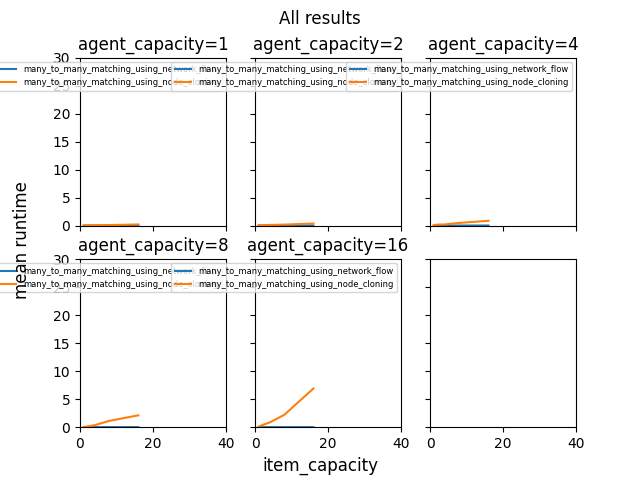

The data file committed next to this chart (first rows):
num_of_agents, num_of_items, agent_capacity, item_capacity, max_value, normalized_sum_of_values, algorithm, instance_id, matching_size, runtime
10, 10, 1, 1, 10, 1000, many_to_many_matching_using_network_flow, 0, 10, 0.01279
10, 10, 1, 1, 10, 1000, many_to_many_matching_using_network_flow, 1, 10, 0.00979
10, 10, 1, 1, 10, 1000, many_to_many_matching_using_network_flow, 2, 10, 0.006324
10, 10, 1, 1, 10, 1000, many_to_many_matching_using_network_flow, 3, 10, 0.007097
10, 10, 1, 1, 10, 1000, many_to_many_matching_using_network_flow, 4, 10, 0.01104
10, 10, 1, 1, 10, 1000, many_to_many_matching_using_node_cloning, 0, 10, 0.008322
10, 10, 1, 1, 10, 1000, many_to_many_matching_using_node_cloning, 1, 10, 0.007057
10, 10, 1, 1, 10, 1000, many_to_many_matching_using_node_cloning, 2, 10, 0.006428
10, 10, 1, 1, 10, 1000, many_to_many_matching_using_node_cloning, 3, 10, 0.006335
10, 10, 1, 1, 10, 1000, many_to_many_matching_using_node_cloning, 4, 10, 0.005405
10, 10, 1, 1, 100, 1000, many_to_many_matching_using_network_flow, 0, 10, 0.006774
10, 10, 1, 1, 100, 1000, many_to_many_matching_using_network_flow, 1, 10, 0.007737
10, 10, 1, 1, 100, 1000, many_to_many_matching_using_network_flow, 2, 10, 0.009493
10, 10, 1, 1, 100, 1000, many_to_many_matching_using_network_flow, 3, 10, 0.01111
10, 10, 1, 1, 100, 1000, many_to_many_matching_using_network_flow, 4, 10, 0.009434
10, 10, 1, 1, 100, 1000, many_to_many_matching_using_node_cloning, 0, 10, 0.01486
10, 10, 1, 1, 100, 1000, many_to_many_matching_using_node_cloning, 1, 10, 0.01005
10, 10, 1, 1, 100, 1000, many_to_many_matching_using_node_cloning, 2, 10, 0.00797
10, 10, 1, 1, 100, 1000, many_to_many_matching_using_node_cloning, 3, 10, 0.008939
10, 10, 1, 1, 100, 1000, many_to_many_matching_using_node_cloning, 4, 10, 0.01165
10, 10, 1, 1, 1000, 1000, many_to_many_matching_using_network_flow, 0, 10, 0.01372
10, 10, 1, 1, 1000, 1000, many_to_many_matching_using_network_flow, 1, 10, 0.01008
10, 10, 1, 1, 1000, 1000, many_to_many_matching_using_network_flow, 2, 10, 0.01012
10, 10, 1, 1, 1000, 1000, many_to_many_matching_using_network_flow, 3, 10, 0.007451
10, 10, 1, 1, 1000, 1000, many_to_many_matching_using_network_flow, 4, 10, 0.007009
10, 10, 1, 1, 1000, 1000, many_to_many_matching_using_node_cloning, 0, 10, 0.01075
10, 10, 1, 1, 1000, 1000, many_to_many_matching_using_node_cloning, 1, 10, 0.00682
10, 10, 1, 1, 1000, 1000, many_to_many_matching_using_node_cloning, 2, 10, 0.007446
10, 10, 1, 1, 1000, 1000, many_to_many_matching_using_node_cloning, 3, 10, 0.006592
10, 10, 1, 1, 1000, 1000, many_to_many_matching_using_node_cloning, 4, 10, 0.01062
10, 10, 1, 2, 10, 1000, many_to_many_matching_using_network_flow, 0, 10, 0.00753
10, 10, 1, 2, 10, 1000, many_to_many_matching_using_network_flow, 1, 10, 0.00727
10, 10, 1, 2, 10, 1000, many_to_many_matching_using_network_flow, 2, 10, 0.007364
10, 10, 1, 2, 10, 1000, many_to_many_matching_using_network_flow, 3, 10, 0.00931
10, 10, 1, 2, 10, 1000, many_to_many_matching_using_network_flow, 4, 10, 0.006224
10, 10, 1, 2, 10, 1000, many_to_many_matching_using_node_cloning, 0, 10, 0.01325
10, 10, 1, 2, 10, 1000, many_to_many_matching_using_node_cloning, 1, 10, 0.02235
10, 10, 1, 2, 10, 1000, many_to_many_matching_using_node_cloning, 2, 10, 0.01135
10, 10, 1, 2, 10, 1000, many_to_many_matching_using_node_cloning, 3, 10, 0.0135
10, 10, 1, 2, 10, 1000, many_to_many_matching_using_node_cloning, 4, 10, 0.01397
10, 10, 1, 2, 100, 1000, many_to_many_matching_using_network_flow, 0, 10, 0.01195
10, 10, 1, 2, 100, 1000, many_to_many_matching_using_network_flow, 1, 10, 0.00644
10, 10, 1, 2, 100, 1000, many_to_many_matching_using_network_flow, 2, 10, 0.0068
10, 10, 1, 2, 100, 1000, many_to_many_matching_using_network_flow, 3, 10, 0.008057
10, 10, 1, 2, 100, 1000, many_to_many_matching_using_network_flow, 4, 10, 0.006116
10, 10, 1, 2, 100, 1000, many_to_many_matching_using_node_cloning, 0, 10, 0.01334
10, 10, 1, 2, 100, 1000, many_to_many_matching_using_node_cloning, 1, 10, 0.02751
10, 10, 1, 2, 100, 1000, many_to_many_matching_using_node_cloning, 2, 10, 0.01539
10, 10, 1, 2, 100, 1000, many_to_many_matching_using_node_cloning, 3, 10, 0.02339
10, 10, 1, 2, 100, 1000, many_to_many_matching_using_node_cloning, 4, 10, 0.0281
10, 10, 1, 2, 1000, 1000, many_to_many_matching_using_network_flow, 0, 10, 0.01293
10, 10, 1, 2, 1000, 1000, many_to_many_matching_using_network_flow, 1, 10, 0.008405
10, 10, 1, 2, 1000, 1000, many_to_many_matching_using_network_flow, 2, 10, 0.006743
10, 10, 1, 2, 1000, 1000, many_to_many_matching_using_network_flow, 3, 10, 0.006956
10, 10, 1, 2, 1000, 1000, many_to_many_matching_using_network_flow, 4, 10, 0.009286
10, 10, 1, 2, 1000, 1000, many_to_many_matching_using_node_cloning, 0, 10, 0.01498
10, 10, 1, 2, 1000, 1000, many_to_many_matching_using_node_cloning, 1, 10, 0.01316
10, 10, 1, 2, 1000, 1000, many_to_many_matching_using_node_cloning, 2, 10, 0.01303
10, 10, 1, 2, 1000, 1000, many_to_many_matching_using_node_cloning, 3, 10, 0.01493
10, 10, 1, 2, 1000, 1000, many_to_many_matching_using_node_cloning, 4, 10, 0.01165
... 2,926 more rows
